Run: headless pygame with SDL's dummy video driver; simulated clock (each Clock.tick advances the game by its frame time, no real sleeping); random seed 0; keys injected as events and as key.get_pressed() state; no mouse input.
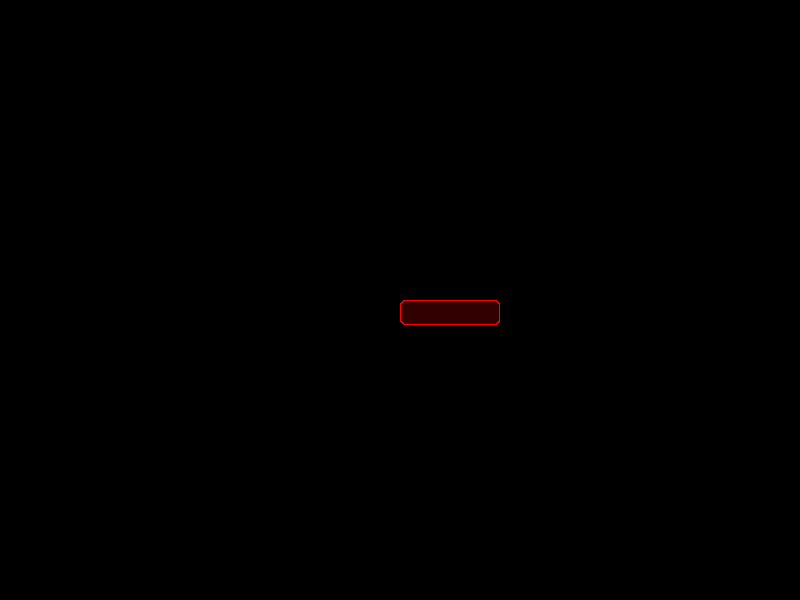
Frame 1 of 4 · flips 1–60 · no input
Frame 2 of 4 · flips 61–180 · tapped SPACE, RETURN · held RIGHT (→), D · screen unchanged from frame 1, image omitted
Frame 3 of 4 · flips 181–300 · held DOWN (↓), S · screen unchanged from frame 2, image omitted
Frame 4 of 4 · flips 301–420 · held LEFT (←), A, UP (↑), W · screen unchanged from frame 3, image omitted

The pygame program that drew these frames:

"""
Rounded rectangles in both non-antialiased and antialiased varieties.
"""

import pygame as pg

from pygame import gfxdraw


def round_rect(surface, rect, color, rad=20, border=0, inside=(0, 0, 0, 0)):
    """
    Draw a rect with rounded corners to surface.  Argument rad can be specified
    to adjust curvature of edges (given in pixels).  An optional border
    width can also be supplied; if not provided the rect will be filled.
    Both the color and optional interior color (the inside argument) support
    alpha.
    """
    rect = pg.Rect(rect)
    zeroed_rect = rect.copy()
    zeroed_rect.topleft = 0, 0
    image = pg.Surface(rect.size).convert_alpha()
    image.fill((0, 0, 0, 0))
    _render_region(image, zeroed_rect, color, rad)
    if border:
        zeroed_rect.inflate_ip(-2 * border, -2 * border)
        _render_region(image, zeroed_rect, inside, rad)
    surface.blit(image, rect)


def _render_region(image, rect, color, rad):
    """Helper function for round_rect."""
    corners = rect.inflate(-2 * rad, -2 * rad)
    for attribute in ("topleft", "topright", "bottomleft", "bottomright"):
        pg.draw.circle(image, color, getattr(corners, attribute), rad)
    image.fill(color, rect.inflate(-2 * rad, 0))
    image.fill(color, rect.inflate(0, -2 * rad))


def aa_round_rect(surface, rect, color, rad=20, border=0, inside=(0, 0, 0)):
    """
    Draw an antialiased rounded rect on the target surface.  Alpha is not
    supported in this implementation but other than that usage is identical to
    round_rect.
    """
    rect = pg.Rect(rect)
    _aa_render_region(surface, rect, color, rad)
    if border:
        rect.inflate_ip(-2 * border, -2 * border)
        _aa_render_region(surface, rect, inside, rad)


def _aa_render_region(image, rect, color, rad):
    """Helper function for aa_round_rect."""
    corners = rect.inflate(-2 * rad - 1, -2 * rad - 1)
    for attribute in ("topleft", "topright", "bottomleft", "bottomright"):
        x, y = getattr(corners, attribute)
        gfxdraw.aacircle(image, x, y, rad, color)
        gfxdraw.filled_circle(image, x, y, rad, color)
    image.fill(color, rect.inflate(-2 * rad, 0))
    image.fill(color, rect.inflate(0, -2 * rad))


if __name__ == "__main__":

    class Control:
        def __init__(self):
            pg.init()
            self.screen = pg.display.set_mode((800, 600))
            self.done = False
            self.clock = pg.time.Clock()

        def events(self):
            for event in pg.event.get():
                if event.type == pg.QUIT:
                    self.done = True

        def update(self):
            pass

        def render(self):
            x, y = self.screen.get_rect().center
            w = 100
            h = 25
            round_rect(self.screen, (x, y, w, h), (255, 0, 0), 5, 1, (50, 0, 0))

        def run(self):
            while not self.done:
                self.events()
                self.update()
                self.render()
                pg.display.update()
                self.clock.tick(60)

    app = Control()
    app.run()
